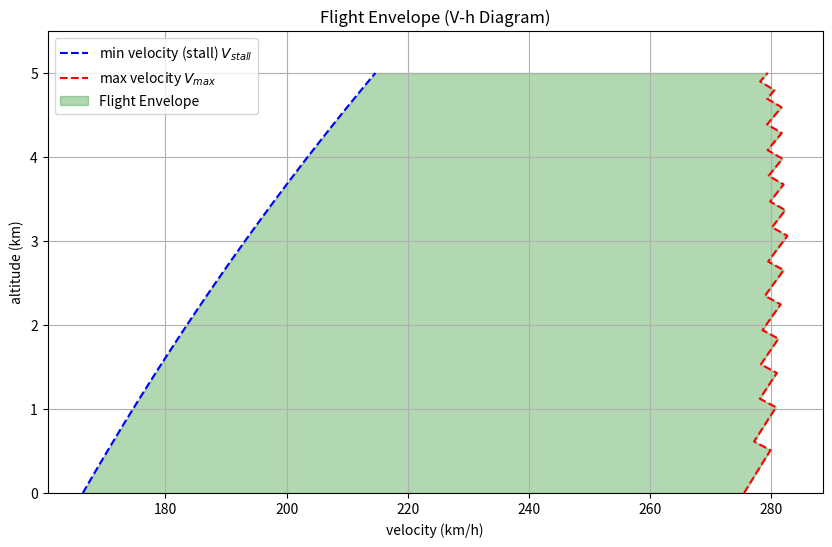

The matplotlib source for this figure:
import numpy as np
import matplotlib.pyplot as plt

# --- 飛機和環境參數設定 ---

# 假設重量 (需要您提供，這裡使用範例值)
# W = 飛機質量 * 重力加速度
M_aircraft = 200.0  # kg (飛機質量)
g = 9.81            # m/s^2 (重力加速度)
W = M_aircraft * g  # N (飛機重量)

# 機翼參數
S = 1.0            # m^2 (機翼面積)
AR = 25            # 弦長比 (Aspect Ratio, 翼展^2 / 面積)

# 空氣動力學參數 (需要根據您的翼型和設計攻角確定)
CL_max = 1.5      # 最大升力係數 (用於計算最小速度 V_stall)
CD_0 = 0.05      # 零升力阻力係數 (通常與攻角無關的阻力)
e = 0.8           # 奧斯瓦爾德效率因子 (Oswald efficiency factor)

# 阻力係數公式 CD = CD_0 + k * CL^2
k = 1.0 / (np.pi * AR * e) # 誘導阻力因子

# 引擎參數
T_static_sea_level = 20.0 * g # N (地面靜推力)
# 假設推力隨高度和速度的簡化模型 (實際更複雜)
def thrust_model(T_static_sl, altitude, velocity):
    # 簡化的大氣推力修正：推力與密度比的平方根成正比，
    # 速度修正在此簡化模型中暫不納入
    density_ratio = rho_h(altitude) / rho_sl
    T_available = T_static_sl * np.power(density_ratio, 0.7)
    return T_available

# 飛行包絡線計算範圍
H_max = 5000.0       # m (預計使用的總高度)
altitudes = np.linspace(0, H_max, 50) # 50 個計算高度點

# --- 標準大氣模型 (簡化 ISA 模型) ---
rho_sl = 1.225      # kg/m^3 (海平面大氣密度)
T_sl = 288.15       # K (海平面溫度)
a_T = -0.0065       # K/m (溫度隨高度的梯度)

def rho_h(h):
    # 對流層 (h < 11000m) 的密度計算
    if h <= 11000:
        T_h = T_sl + a_T * h
        p_h = 101325.0 * (T_h / T_sl) ** (-g / (a_T * 287.05)) # 壓力
        rho = p_h / (287.05 * T_h) # 理想氣體定律
        return rho
    else:
        # 超出對流層的簡化處理 (實際應使用標準大氣表)
        return rho_sl * 0.25 # 粗略估計

# --- 飛行包絡線計算主體 ---

V_stall_list = []
V_max_list = []

for h in altitudes:
    # 獲取當前高度的空氣密度
    rho = rho_h(h)

    # 1. 計算失速速度 (左邊界)
    # V_stall = sqrt( (2 * W) / (rho * S * CL_max) )
    V_stall = np.sqrt((2 * W) / (rho * S * CL_max))
    V_stall_list.append(V_stall)

    # 2. 計算最大速度 (右邊界)
    # T_available = D = 1/2 * rho * V^2 * S * CD
    # 這是一個數值求解問題：T_available(V, h) = Drag(V, h)
    
    # 尋找平衡點的函數： f(V) = T_available - Drag = 0
    def equation_of_motion(V, h):
        if V == 0: return -1e9 # 避免除以零
        
        # a. 計算升力係數 CL
        CL = W / (0.5 * rho_h(h) * V**2 * S)
        
        # b. 計算阻力係數 CD (假設 CL 尚未超過線性範圍)
        CD = CD_0 + k * CL**2
        
        # c. 計算阻力 D
        Drag = 0.5 * rho_h(h) * V**2 * S * CD
        
        # d. 計算可用推力 T_available
        T_available = thrust_model(T_static_sea_level, h, V)
        
        # e. 返回推力盈餘 (正值表示加速，零點為極限速度)
        return T_available - Drag

    # 使用數值方法 (例如簡單的二分法或根查找) 尋找 V_max
    # 這裡採用簡單的迭代搜索
    V_max_search = 1000.0 # 初始搜索上限
    V_step = 1.0          # 搜索步長
    V_current = V_stall * 1.05 # 從略高於失速速度開始搜索
    
    # 尋找推力盈餘變成負值 (阻力 > 推力) 的點
    while equation_of_motion(V_current, h) > 0 and V_current < V_max_search:
        V_current += V_step
    
    V_max_list.append(V_current)
    
# --- 繪圖 ---
plt.figure(figsize=(10, 6))

# 將速度轉換為 km/h 或 kts 方便閱讀
V_stall_kmh = np.array(V_stall_list) * 3.6
V_max_kmh = np.array(V_max_list) * 3.6

# 繪製包絡線的邊界
plt.plot(V_stall_kmh, altitudes / 1000, color='blue', linestyle='--', label='min velocity (stall) $V_{stall}$')
plt.plot(V_max_kmh, altitudes / 1000, color='red', linestyle='--', label='max velocity $V_{max}$')

# 填充包絡線區域
plt.fill_betweenx(altitudes / 1000, V_stall_kmh, V_max_kmh, color='green', alpha=0.3, 
                 label='Flight Envelope')

plt.title('Flight Envelope (V-h Diagram)')
plt.xlabel('velocity (km/h)')
plt.ylabel('altitude (km)')
plt.grid(True)
plt.legend()
plt.ylim(0, H_max / 1000 * 1.1)
plt.show()

# 由於您的問題涉及工程計算的複雜性，
# 在實際應用中，會需要一個更精確的標準大氣模型和推力模型。